Photos from the image-classification dataset "split_images" in the GitHub repository daobinhgiang/study-yolo-ultralytics. Its 2 classes are: cat, dog.

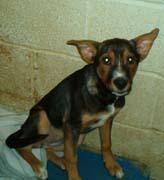
Label: dog

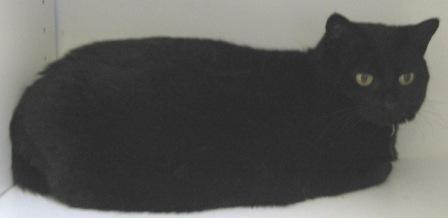
Label: cat

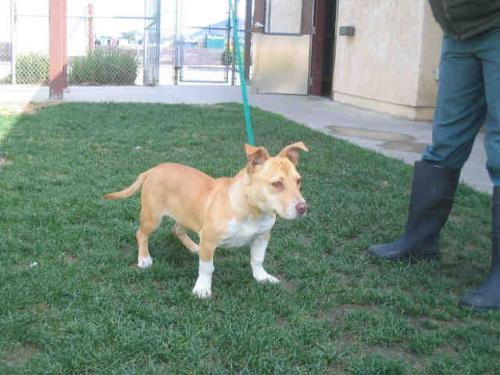
Label: dog

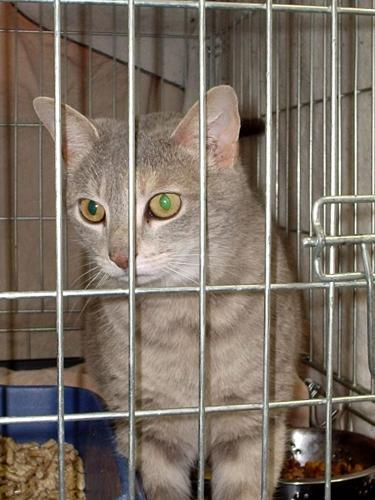
Label: cat

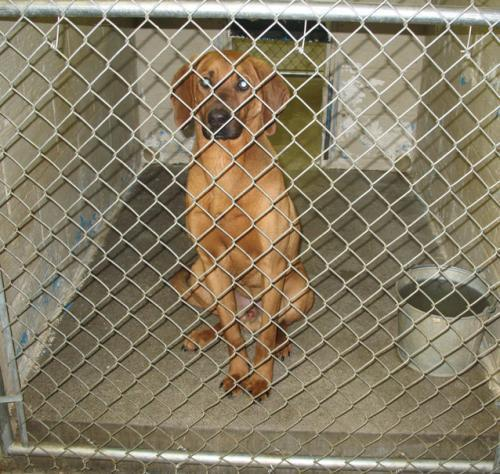
Label: dog

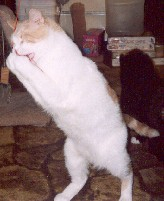
Label: cat
